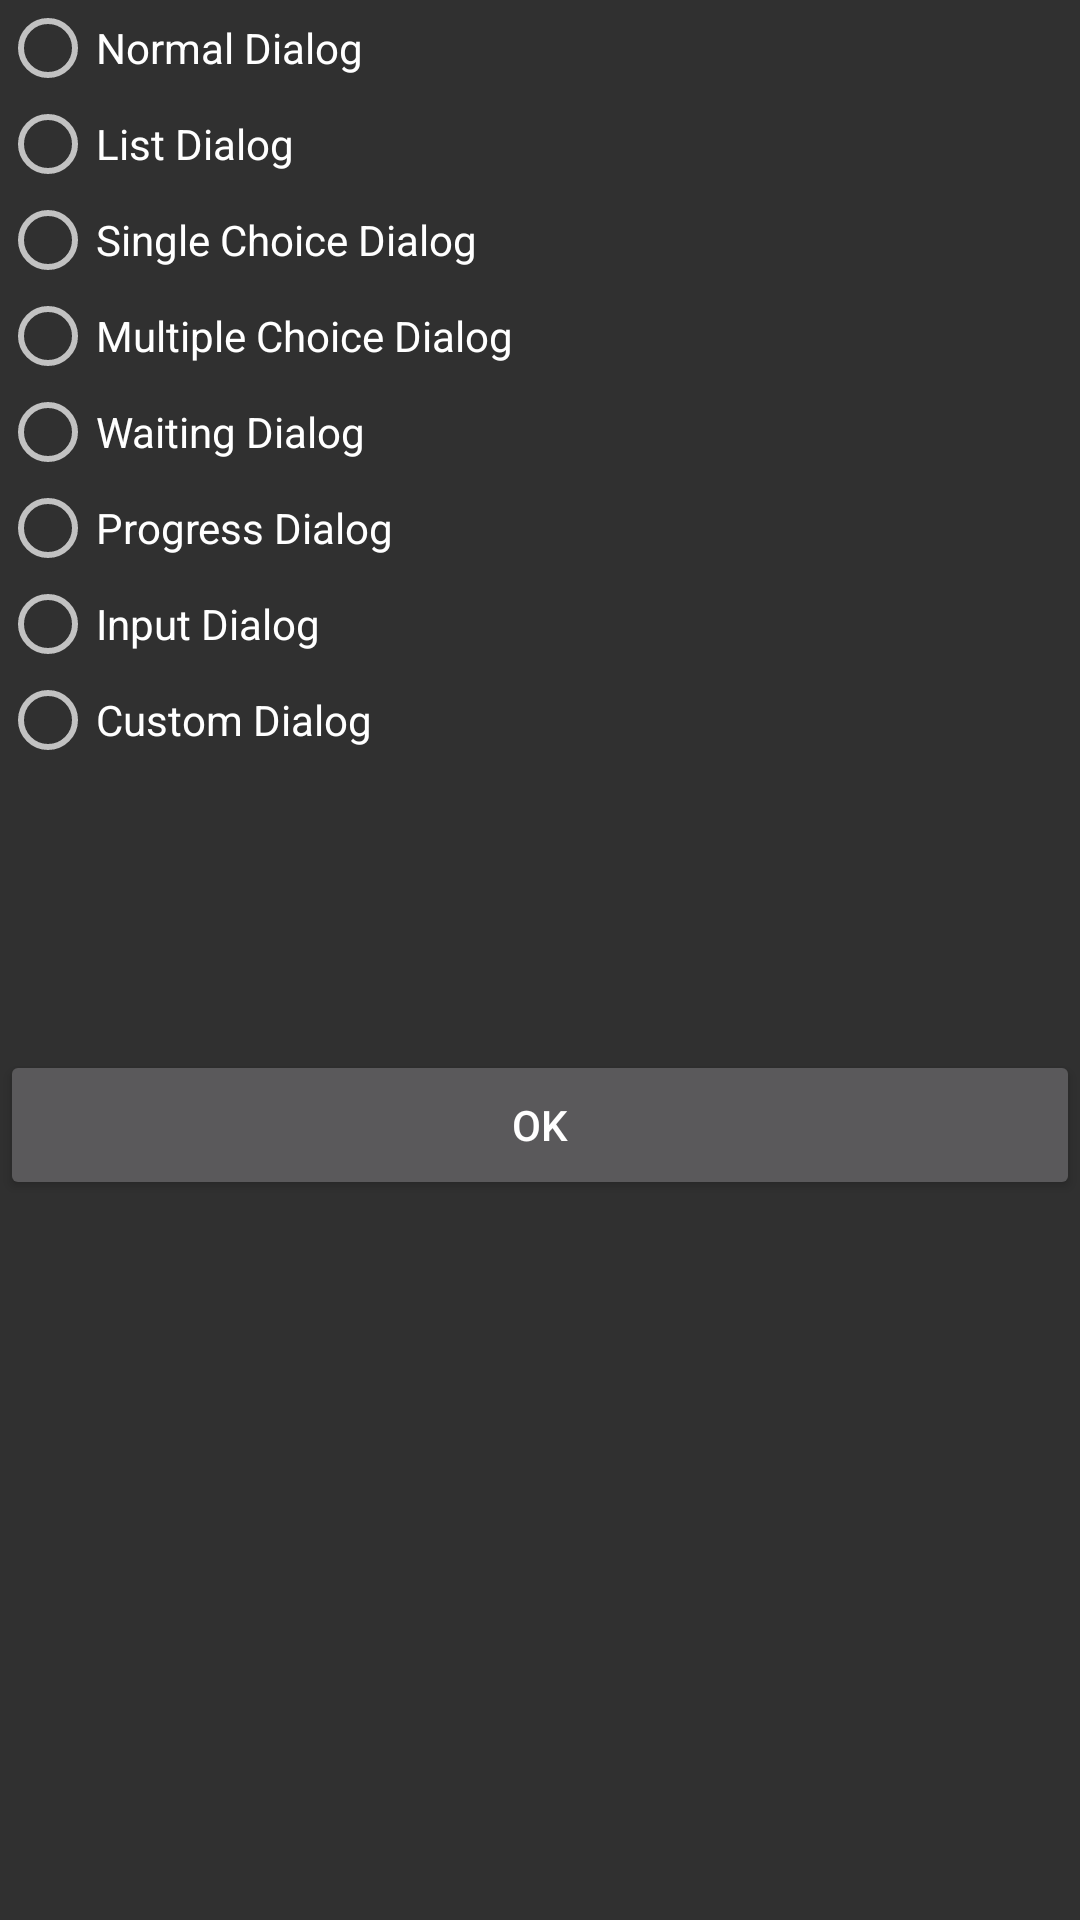

This screen was rendered from an Android layout file. Write that file and the resources it references.
<!-- AndroidManifest.xml: application theme Theme.AppCompat.NoActionBar -->
<!-- res/layout/activity_dialog.xml -->
<?xml version="1.0" encoding="utf-8"?>
<LinearLayout xmlns:android="http://schemas.android.com/apk/res/android"
    android:orientation="vertical" android:layout_width="match_parent"
    android:layout_height="match_parent">

        <RadioGroup
            android:id="@+id/rdg"
            android:layout_width="match_parent"
            android:layout_height="350dp">

            <RadioButton
                android:id="@+id/rb1"
                android:layout_width="match_parent"
                android:layout_height="wrap_content"
                android:layout_gravity="center"
                android:gravity="left|center_vertical"
                android:text="Normal Dialog" />

            <RadioButton
                android:id="@+id/rb2"
                android:layout_width="match_parent"
                android:layout_height="wrap_content"
                android:layout_gravity="center_vertical"
                android:gravity="left|center_vertical"
                android:text="List Dialog" />

            <RadioButton
                android:id="@+id/rb3"
                android:layout_width="match_parent"
                android:layout_height="wrap_content"
                android:layout_gravity="center_vertical"
                android:gravity="left|center_vertical"
                android:text="Single Choice Dialog" />

            <RadioButton
                android:id="@+id/rb4"
                android:layout_width="match_parent"
                android:layout_height="wrap_content"
                android:layout_gravity="center_vertical"
                android:gravity="left|center_vertical"
                android:text="Multiple Choice Dialog" />

            <RadioButton
                android:id="@+id/rb5"
                android:layout_width="match_parent"
                android:layout_height="wrap_content"
                android:layout_gravity="center_vertical"
                android:gravity="left|center_vertical"
                android:text="Waiting Dialog" />

            <RadioButton
                android:id="@+id/rb6"
                android:layout_width="match_parent"
                android:layout_height="wrap_content"
                android:layout_gravity="center_vertical"
                android:gravity="left|center_vertical"
                android:text="Progress Dialog" />

            <RadioButton
                android:id="@+id/rb7"
                android:layout_width="match_parent"
                android:layout_height="wrap_content"
                android:layout_gravity="center_vertical"
                android:gravity="left|center_vertical"
                android:text="Input Dialog" />

            <RadioButton
                android:id="@+id/rb8"
                android:layout_width="match_parent"
                android:layout_height="wrap_content"
                android:layout_gravity="center_vertical"
                android:gravity="left|center_vertical"

                android:text="Custom Dialog" />


        </RadioGroup>
        <Button
            android:id="@+id/dialog_ok"
            android:layout_width="match_parent"
            android:layout_height="50dp"
            android:gravity="center"
            android:text="OK"/>
</LinearLayout>
<!-- resources referenced by this layout -->
<resources>

</resources>
